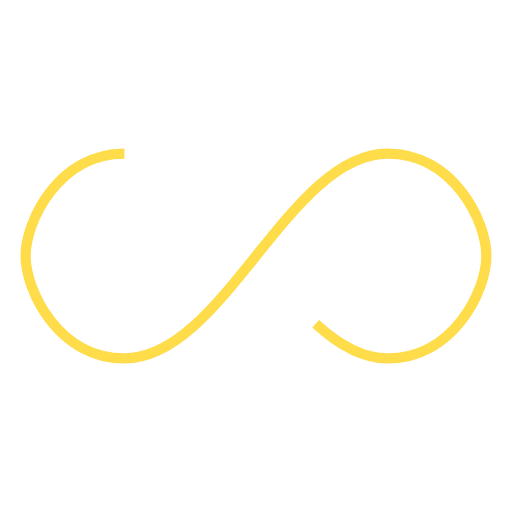
t = 0.00 s
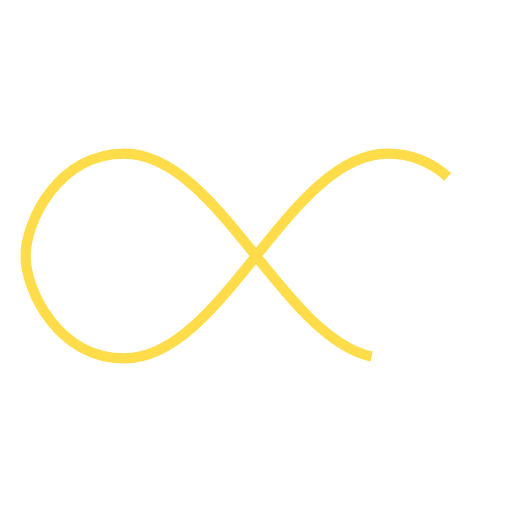
t = 0.25 s
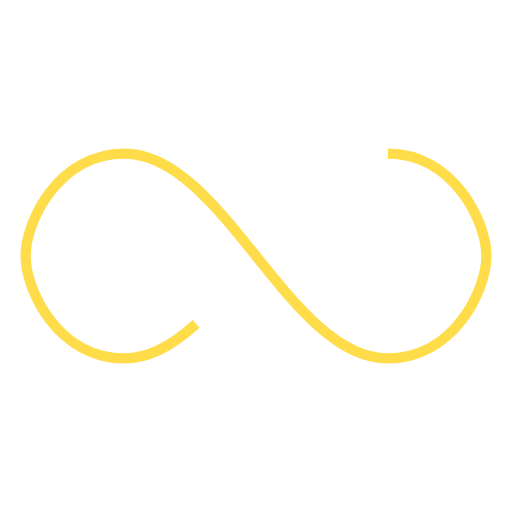
t = 0.50 s
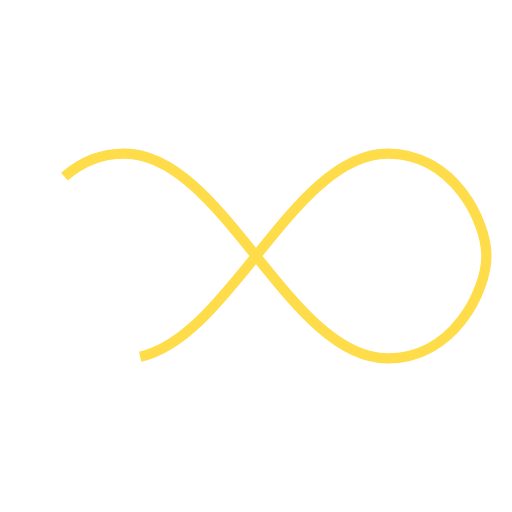
t = 0.75 s

The animated SVG that drew these frames (rendered in a browser with its animation timeline set to each time). Animation: 1 SMIL element (animate=1); one cycle of 1.00 s, repeats indefinitely.

<svg xmlns="http://www.w3.org/2000/svg" width="100px" height="100px" viewBox="0 0 100 100" preserveAspectRatio="xMidYMid"><path fill="none" d="M24.3,30C11.4,30,5,43.3,5,50s6.4,20,19.3,20c19.3,0,32.1-40,51.4-40 C88.6,30,95,43.3,95,50s-6.4,20-19.3,20C56.4,70,43.6,30,24.3,30z" stroke="#ffdc4a" stroke-width="2" stroke-dasharray="205.271142578125 51.317785644531256"><animate attributeName="stroke-dashoffset" calcMode="linear" values="0;256.58892822265625" keyTimes="0;1" dur="1" begin="0s" repeatCount="indefinite"/></path></svg>